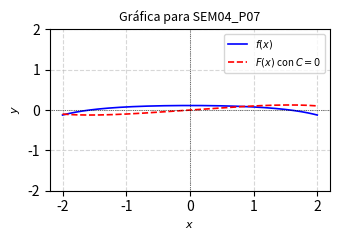

The script that saved this image: (Note: this script raises an exception after producing the figure.)
import matplotlib
matplotlib.use('Agg')
import numpy as np
import matplotlib.pyplot as plt

def f(x):
    return np.cos(x) / (5 + 4 * np.cos(x))

def F(x):
    return x / 4 - (5 / 6) * np.arctan(np.tan(x / 2) / 3)

x = np.linspace(-2.0, 2.0, 500)
y_f = f(x)
y_F = F(x)

plt.figure(figsize=(3.5, 2.5))
plt.plot(x, y_f, label=r'$f(x)$', color='blue', linewidth=1.2)
plt.plot(x, y_F, label=r'$F(x)$ con $C=0$', color='red', linestyle='--', linewidth=1.2)

plt.title('Gráfica para SEM04_P07', fontsize=9)
plt.xlabel('$x$', fontsize=8)
plt.ylabel('$y$', fontsize=8)
plt.axhline(0, color='black', linewidth=0.5, linestyle=':')
plt.axvline(0, color='black', linewidth=0.5, linestyle=':')
plt.grid(True, linestyle='--', alpha=0.5)
plt.legend(fontsize=7, loc='best')
plt.ylim(-2, 2)
plt.tight_layout()
plt.savefig(r'semana_04/graficas/SEM04_P07_grafica.png', dpi=300, bbox_inches='tight')
plt.close()
